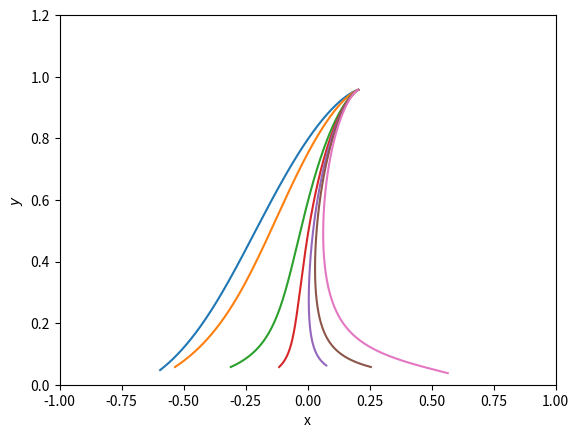

Generate this figure with matplotlib:
# -*- coding: utf-8 -*-
"""
Created on Sun Mar  7 20:07:49 2021

[redacted]
"""

# -*- coding: utf-8 -*-
"""
Created on Sat Mar  6 23:17:37 2021

[redacted]
"""

#background equations 

import numpy as np
from scipy.integrate import odeint
import matplotlib.pyplot as plt


omr=0
omc=0
omb=0

def background(s,N):
    x=s[0]
    y=s[1]
  

    lam = 1
    Q = 0.07
    qs = 2


    dxdN=-((1/2)*x*(3*qs*x**2-3-3*y**2+omr)
           +2.45/(2*qs)*(lam*y**2-Q*(1-qs*x**2-y**2-omr-omb)))
   
    dydN=-(1/2)*y*(3*qs*x**2-x*lam*2.45-3*y**2+omr+3)
   
   

    return [dxdN,dydN]


N=np.linspace(0,-5,1000000)

s0=[-0.595,0.0475]
s1=odeint(background,s0,N) 
x1=s1[:,0]
y1=s1[:,1]

s0=[-0.535,0.0575]
s2=odeint(background,s0,N) 
x2=s2[:,0]
y2=s2[:,1]

s0=[-0.31,0.0575]
s3=odeint(background,s0,N) 
x3=s3[:,0]
y3=s3[:,1]

s0=[-0.115,0.0575]
s4=odeint(background,s0,N) 
x4=s4[:,0]
y4=s4[:,1]

s0=[0.075,0.0625]
s5=odeint(background,s0,N) 
x5=s5[:,0]
y5=s5[:,1]

s0=[0.255,0.0575]
s6=odeint(background,s0,N) 
x6=s6[:,0]
y6=s6[:,1]

s0=[0.565,0.0375]
s7=odeint(background,s0,N) 
x7=s7[:,0]
y7=s7[:,1]

   


plt.xlim([-1, 1])
plt.ylim([0,1.2])
plt.xlabel("x")
plt.ylabel("$y$")


plt.plot(x1,y1)
plt.plot(x2,y2)
plt.plot(x3,y3)
plt.plot(x4,y4)
plt.plot(x5,y5)
plt.plot(x6,y6)
plt.plot(x7,y7)

